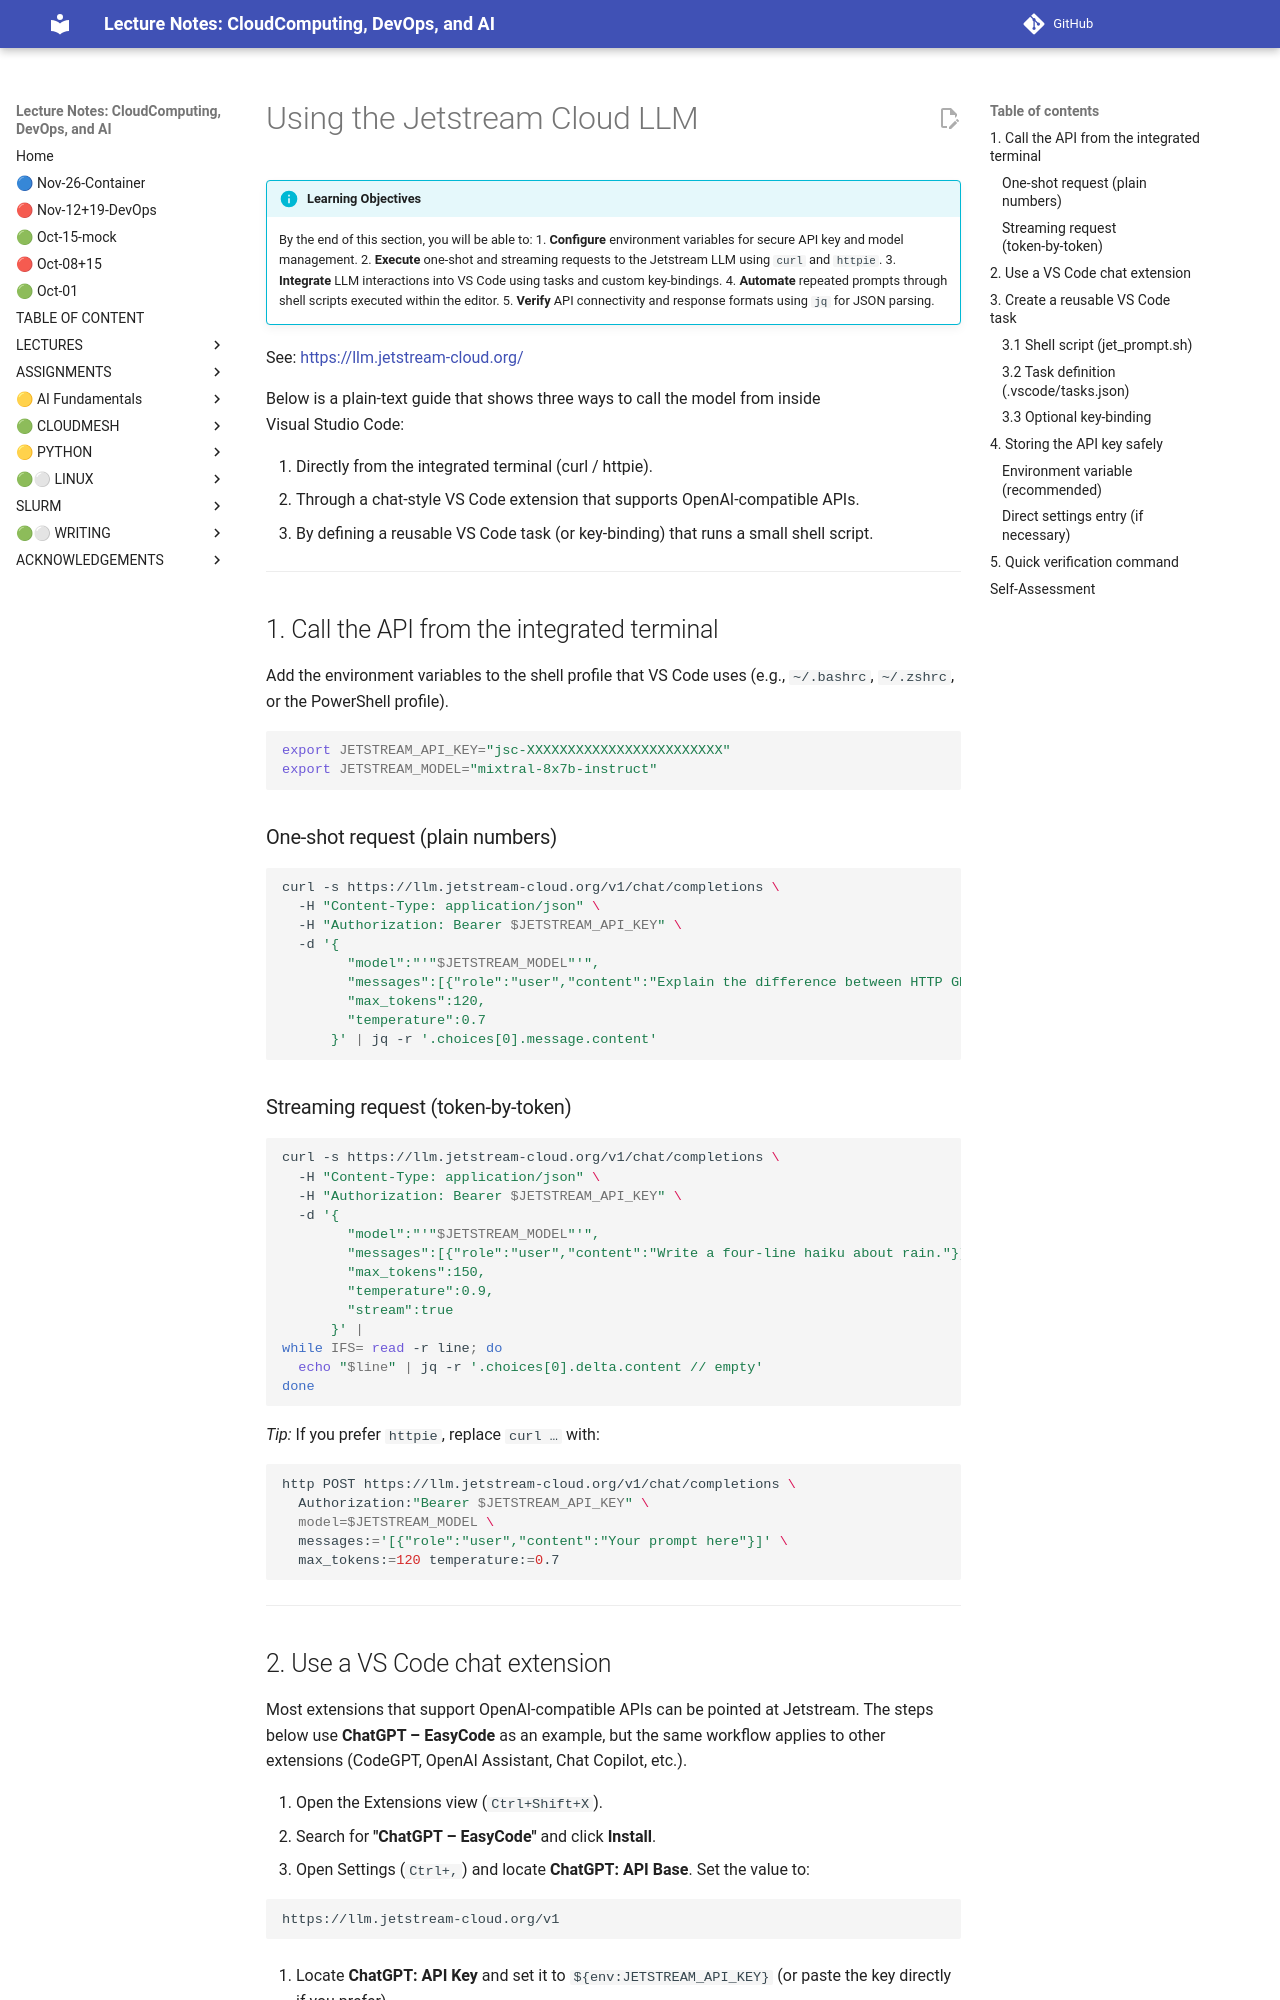

repository: cloudmesh-ai/cloudmesh-ai-lecture · page: section/llm/platform/jetstream/jetstream-llm-commandline/index.html · generator: mkdocs


# Using the Jetstream Cloud LLM 


!!! info "Learning Objectives"
    By the end of this section, you will be able to:
    1. **Configure** environment variables for secure API key and model management.
    2. **Execute** one-shot and streaming requests to the Jetstream LLM using `curl` and `httpie`.
    3. **Integrate** LLM interactions into VS Code using tasks and custom key-bindings.
    4. **Automate** repeated prompts through shell scripts executed within the editor.
    5. **Verify** API connectivity and response formats using `jq` for JSON parsing.

See: <https://llm.jetstream-cloud.org/>

Below is a plain‑text guide that shows three ways to call the model from inside Visual Studio Code:  

1. Directly from the integrated terminal (curl / httpie).  
2. Through a chat‑style VS Code extension that supports OpenAI‑compatible APIs.  
3. By defining a reusable VS Code task (or key‑binding) that runs a small shell script.

---

## 1. Call the API from the integrated terminal

Add the environment variables to the shell profile that VS Code uses (e.g., `~/.bashrc`, `~/.zshrc`, or the PowerShell profile).

```bash
export JETSTREAM_API_KEY="jsc-XXXXXXXXXXXXXXXXXXXXXXXX"
export JETSTREAM_MODEL="mixtral-8x7b-instruct"
```

### One‑shot request (plain numbers)

```bash
curl -s https://llm.jetstream-cloud.org/v1/chat/completions \
  -H "Content-Type: application/json" \
  -H "Authorization: Bearer $JETSTREAM_API_KEY" \
  -d '{
        "model":"'"$JETSTREAM_MODEL"'",
        "messages":[{"role":"user","content":"Explain the difference between HTTP GET and POST in one sentence."}],
        "max_tokens":120,
        "temperature":0.7
      }' | jq -r '.choices[0].message.content'
```

### Streaming request (token‑by‑token)

```bash
curl -s https://llm.jetstream-cloud.org/v1/chat/completions \
  -H "Content-Type: application/json" \
  -H "Authorization: Bearer $JETSTREAM_API_KEY" \
  -d '{
        "model":"'"$JETSTREAM_MODEL"'",
        "messages":[{"role":"user","content":"Write a four‑line haiku about rain."}],
        "max_tokens":150,
        "temperature":0.9,
        "stream":true
      }' |
while IFS= read -r line; do
  echo "$line" | jq -r '.choices[0].delta.content // empty'
done
```

*Tip:* If you prefer `httpie`, replace `curl …` with:

```bash
http POST https://llm.jetstream-cloud.org/v1/chat/completions \
  Authorization:"Bearer $JETSTREAM_API_KEY" \
  model=$JETSTREAM_MODEL \
  messages:='[{"role":"user","content":"Your prompt here"}]' \
  max_tokens:=120 temperature:=0.7
```

---
